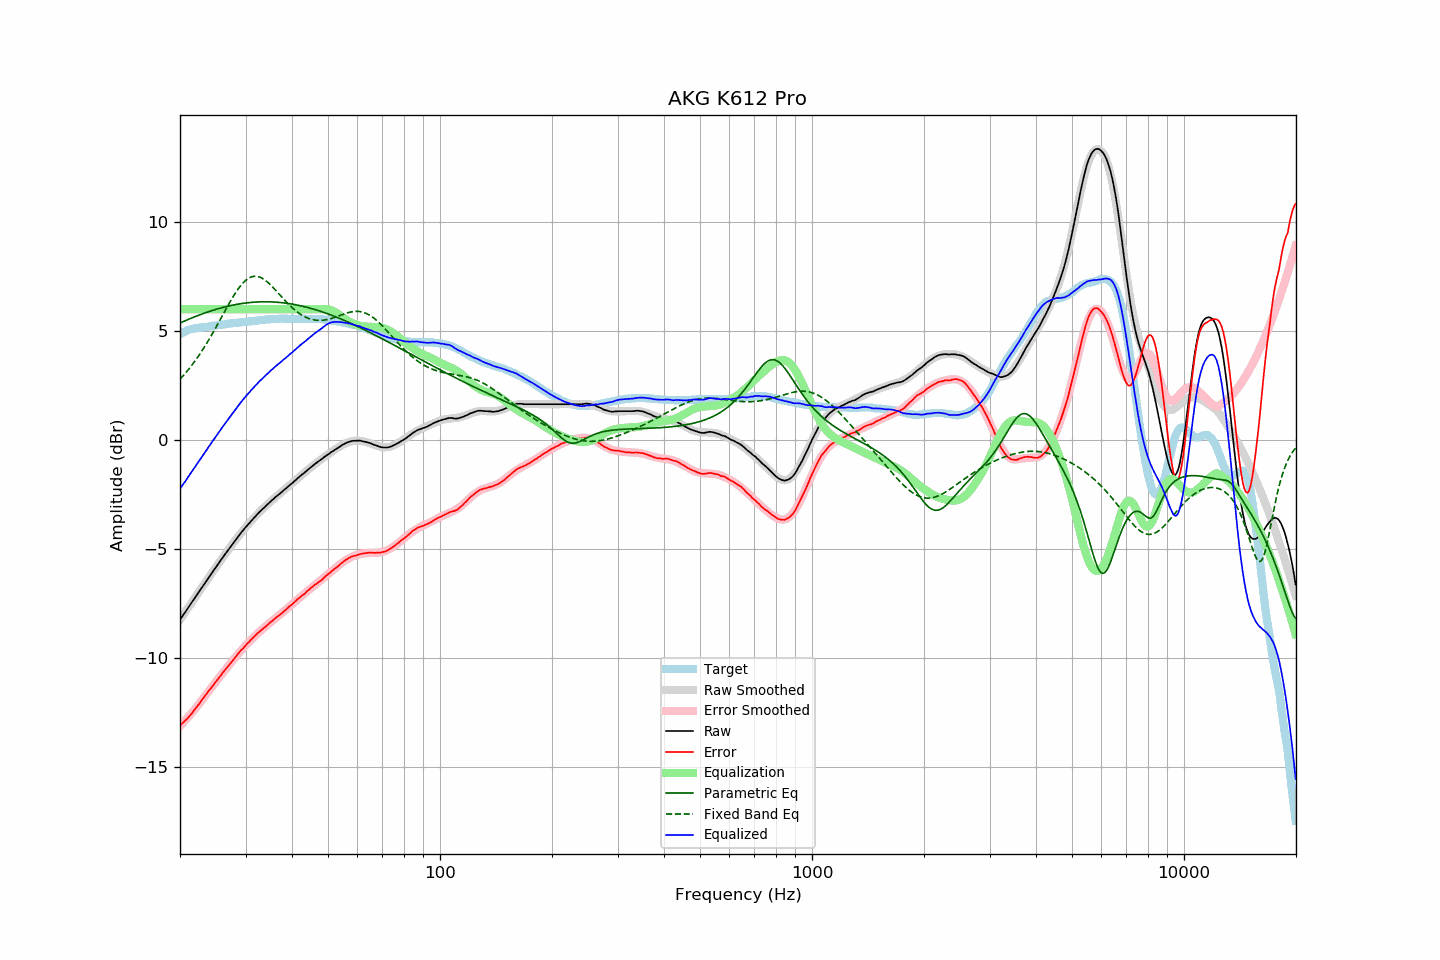

The table this chart was drawn from, first rows:
frequency, raw, error, smoothed, error_smoothed, equalization, parametric_eq, fixed_band_eq, equalized_raw, equalized_smoothed, target
20.00, -8.25, -13.11, -8.25, -13.13, 6.00, 5.36, 2.79, -2.25, -2.25, 4.86
20.20, -8.14, -13.04, -8.14, -13.05, 6.00, 5.40, 2.87, -2.14, -2.14, 4.90
20.40, -8.03, -12.97, -8.04, -12.98, 6.00, 5.43, 2.95, -2.03, -2.04, 4.94
20.61, -7.93, -12.90, -7.93, -12.89, 6.00, 5.46, 3.03, -1.93, -1.93, 4.96
20.81, -7.82, -12.83, -7.82, -12.81, 6.00, 5.49, 3.12, -1.82, -1.82, 5.01
21.02, -7.71, -12.76, -7.71, -12.73, 6.00, 5.52, 3.21, -1.71, -1.71, 5.04
21.23, -7.60, -12.67, -7.60, -12.64, 6.00, 5.56, 3.30, -1.60, -1.60, 5.06
21.44, -7.49, -12.57, -7.49, -12.56, 6.00, 5.59, 3.39, -1.49, -1.49, 5.08
21.66, -7.38, -12.49, -7.38, -12.47, 6.00, 5.62, 3.49, -1.38, -1.38, 5.10
21.87, -7.27, -12.38, -7.27, -12.38, 6.00, 5.65, 3.59, -1.27, -1.27, 5.11
22.09, -7.16, -12.29, -7.17, -12.29, 6.00, 5.67, 3.69, -1.16, -1.17, 5.13
22.31, -7.06, -12.20, -7.06, -12.20, 6.00, 5.70, 3.79, -1.06, -1.06, 5.14
22.54, -6.95, -12.11, -6.95, -12.10, 6.00, 5.73, 3.90, -0.95, -0.95, 5.15
22.76, -6.84, -12.00, -6.84, -12.01, 6.00, 5.76, 4.01, -0.84, -0.84, 5.16
22.99, -6.73, -11.89, -6.73, -11.91, 6.00, 5.79, 4.13, -0.73, -0.73, 5.16
23.22, -6.63, -11.80, -6.63, -11.81, 6.00, 5.81, 4.24, -0.63, -0.63, 5.17
23.45, -6.52, -11.70, -6.52, -11.71, 6.00, 5.84, 4.36, -0.52, -0.52, 5.18
23.69, -6.41, -11.60, -6.41, -11.61, 6.00, 5.86, 4.48, -0.41, -0.41, 5.19
23.92, -6.30, -11.50, -6.30, -11.51, 6.00, 5.89, 4.60, -0.30, -0.30, 5.20
24.16, -6.20, -11.42, -6.20, -11.42, 6.00, 5.91, 4.73, -0.20, -0.20, 5.22
24.40, -6.09, -11.33, -6.09, -11.32, 6.00, 5.94, 4.86, -0.09, -0.09, 5.24
24.65, -5.98, -11.22, -5.98, -11.22, 6.00, 5.96, 4.99, 0.02, 0.02, 5.24
24.89, -5.88, -11.13, -5.88, -11.13, 6.00, 5.98, 5.12, 0.12, 0.12, 5.25
25.14, -5.77, -11.03, -5.77, -11.03, 6.00, 6.00, 5.25, 0.23, 0.23, 5.26
25.39, -5.67, -10.94, -5.67, -10.94, 6.00, 6.03, 5.38, 0.33, 0.33, 5.27
25.65, -5.56, -10.85, -5.56, -10.84, 6.00, 6.05, 5.52, 0.44, 0.44, 5.29
25.91, -5.46, -10.75, -5.46, -10.75, 6.00, 6.07, 5.65, 0.54, 0.54, 5.29
26.16, -5.35, -10.65, -5.36, -10.66, 6.00, 6.09, 5.79, 0.65, 0.64, 5.30
26.43, -5.25, -10.56, -5.25, -10.56, 6.00, 6.10, 5.92, 0.75, 0.75, 5.31
26.69, -5.15, -10.47, -5.15, -10.47, 6.00, 6.12, 6.06, 0.85, 0.85, 5.32
26.96, -5.05, -10.39, -5.05, -10.38, 6.00, 6.14, 6.19, 0.95, 0.95, 5.33
27.23, -4.95, -10.30, -4.95, -10.29, 6.00, 6.16, 6.32, 1.05, 1.05, 5.34
27.50, -4.85, -10.21, -4.85, -10.19, 6.00, 6.17, 6.45, 1.15, 1.15, 5.35
27.77, -4.75, -10.10, -4.75, -10.10, 6.00, 6.19, 6.57, 1.25, 1.25, 5.35
28.05, -4.65, -10.02, -4.65, -10.01, 6.00, 6.20, 6.69, 1.35, 1.35, 5.37
28.33, -4.55, -9.92, -4.55, -9.93, 6.00, 6.22, 6.80, 1.45, 1.45, 5.37
28.62, -4.45, -9.83, -4.46, -9.84, 6.00, 6.23, 6.91, 1.55, 1.54, 5.38
28.90, -4.35, -9.74, -4.36, -9.75, 6.00, 6.24, 7.01, 1.65, 1.64, 5.39
29.19, -4.26, -9.65, -4.27, -9.67, 6.00, 6.25, 7.10, 1.74, 1.73, 5.39
29.48, -4.17, -9.59, -4.18, -9.58, 6.00, 6.26, 7.19, 1.83, 1.82, 5.42
29.78, -4.08, -9.50, -4.09, -9.50, 6.00, 6.27, 7.26, 1.92, 1.91, 5.42
30.08, -3.99, -9.42, -4.00, -9.42, 6.00, 6.28, 7.33, 2.01, 2.00, 5.42
30.38, -3.91, -9.34, -3.91, -9.34, 6.00, 6.29, 7.39, 2.09, 2.09, 5.42
30.68, -3.83, -9.27, -3.82, -9.26, 6.00, 6.30, 7.43, 2.17, 2.18, 5.44
30.99, -3.74, -9.18, -3.74, -9.19, 6.00, 6.31, 7.47, 2.26, 2.26, 5.44
31.30, -3.66, -9.11, -3.66, -9.11, 6.00, 6.31, 7.49, 2.34, 2.34, 5.45
31.61, -3.58, -9.04, -3.58, -9.04, 6.00, 6.32, 7.51, 2.42, 2.42, 5.46
31.93, -3.50, -8.97, -3.50, -8.97, 6.00, 6.32, 7.51, 2.50, 2.50, 5.47
32.24, -3.42, -8.89, -3.43, -8.90, 6.00, 6.33, 7.50, 2.58, 2.57, 5.47
32.57, -3.34, -8.83, -3.35, -8.84, 6.00, 6.33, 7.48, 2.66, 2.65, 5.49
32.89, -3.27, -8.77, -3.27, -8.77, 6.00, 6.34, 7.46, 2.73, 2.73, 5.49
33.22, -3.20, -8.70, -3.20, -8.70, 6.00, 6.34, 7.42, 2.80, 2.80, 5.50
33.55, -3.13, -8.64, -3.13, -8.64, 6.00, 6.34, 7.38, 2.87, 2.87, 5.51
33.89, -3.06, -8.58, -3.06, -8.57, 6.00, 6.34, 7.33, 2.94, 2.94, 5.52
34.23, -2.99, -8.52, -2.99, -8.51, 6.00, 6.34, 7.27, 3.01, 3.01, 5.53
34.57, -2.92, -8.46, -2.92, -8.45, 6.00, 6.34, 7.21, 3.08, 3.08, 5.54
34.92, -2.85, -8.39, -2.85, -8.39, 6.00, 6.33, 7.14, 3.15, 3.15, 5.53
35.27, -2.78, -8.32, -2.79, -8.33, 6.00, 6.33, 7.06, 3.22, 3.21, 5.54
35.62, -2.72, -8.27, -2.72, -8.27, 6.00, 6.33, 6.99, 3.28, 3.28, 5.55
35.97, -2.65, -8.20, -2.66, -8.21, 6.00, 6.32, 6.91, 3.35, 3.34, 5.55
... 635 more rows
